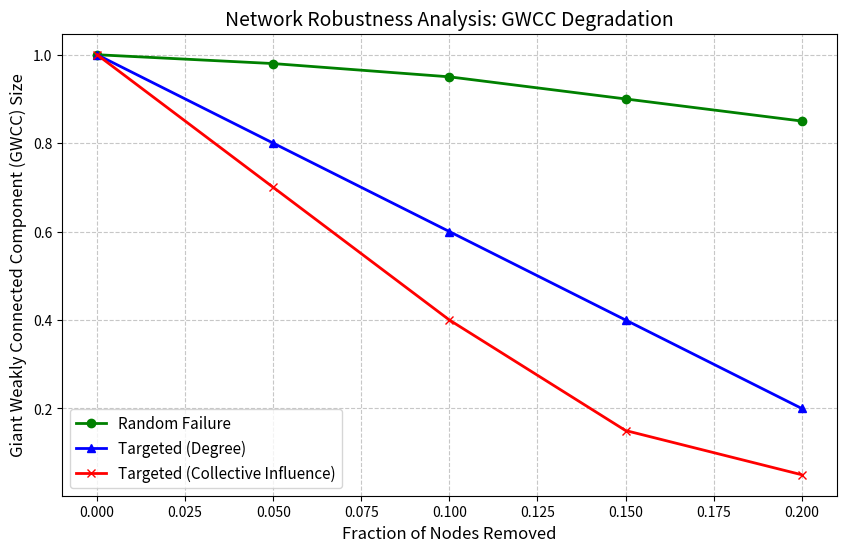
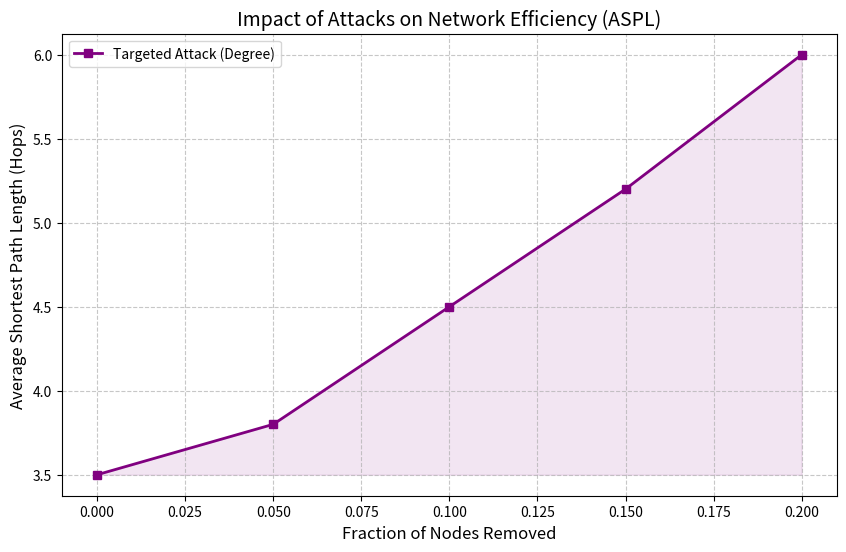

The matplotlib source for these figures, in order:
import json
import os

import matplotlib.pyplot as plt
import pandas as pd

# --- CẤU HÌNH ---
OUTPUT_DIR = "outputs"
IMG_DIR = "outputs"  # Lưu ảnh vào cùng thư mục outputs
# Đảm bảo thư mục tồn tại
os.makedirs(IMG_DIR, exist_ok=True)


# --- HÀM VẼ BIỂU ĐỒ 1: ROBUSTNESS CURVE (GWCC) ---
def plot_robustness_curve():
    print("Dang ve bieu do Robustness Curve (GWCC)...")

    # Giả sử bạn có 3 file log cho 3 kịch bản (bạn cần đổi tên file cho đúng thực tế)
    # Nếu chưa có file thật, script sẽ tạo dữ liệu giả lập (dummy data) để test
    scenarios = [
        {
            "name": "Random Failure",
            "file": "attack_log_random.json",
            "color": "green",
            "marker": "o",
        },
        {
            "name": "Targeted (Degree)",
            "file": "attack_log_degree.json",
            "color": "blue",
            "marker": "^",
        },
        {
            "name": "Targeted (Collective Influence)",
            "file": "attack_log_ci.json",
            "color": "red",
            "marker": "x",
        },
    ]

    plt.figure(figsize=(10, 6))

    for sc in scenarios:
        filepath = os.path.join(OUTPUT_DIR, sc["file"])

        # Kiểm tra file có tồn tại không. Nếu không -> Tạo dữ liệu giả để Demo
        if not os.path.exists(filepath):
            print(f"Warning: Khong tim thay {sc['file']}. Dang dung du lieu gia lap...")
            # Dữ liệu giả: Random giảm chậm, Targeted giảm nhanh
            x = [0.0, 0.05, 0.1, 0.15, 0.2]
            if "Random" in sc["name"]:
                y = [1.0, 0.98, 0.95, 0.90, 0.85]
            elif "Degree" in sc["name"]:
                y = [1.0, 0.80, 0.60, 0.40, 0.20]
            else:  # CI
                y = [1.0, 0.70, 0.40, 0.15, 0.05]
        else:
            # Đọc dữ liệu thật từ JSON
            with open(filepath) as f:
                data = json.load(f)
            # Giả sử cấu trúc JSON là list các bước: [{"fraction_removed": 0.1, "gwcc": 0.9}, ...]
            df = pd.DataFrame(data)
            x = df["fraction_removed"]
            y = df["gwcc"]

        plt.plot(
            x,
            y,
            label=sc["name"],
            color=sc["color"],
            marker=sc["marker"],
            linestyle="-",
            linewidth=2,
            markersize=6,
        )

    plt.title("Network Robustness Analysis: GWCC Degradation", fontsize=14)
    plt.xlabel("Fraction of Nodes Removed", fontsize=12)
    plt.ylabel("Giant Weakly Connected Component (GWCC) Size", fontsize=12)
    plt.grid(True, linestyle="--", alpha=0.7)
    plt.legend(fontsize=11)

    # Lưu file đúng tên yêu cầu trong LaTeX
    save_path = os.path.join(IMG_DIR, "robustness_curve_gwcc.png")
    plt.savefig(save_path, dpi=300, bbox_inches="tight")
    print(f"-> Da luu: {save_path}")
    plt.close()


# --- HÀM VẼ BIỂU ĐỒ 2: EFFICIENCY DROP (ASPL) ---
def plot_efficiency_drop():
    print("Dang ve bieu do Efficiency Drop (ASPL)...")

    # Chỉ vẽ cho trường hợp Targeted Attack (vì nó ảnh hưởng ASPL rõ nhất)
    filepath = os.path.join(OUTPUT_DIR, "attack_log_degree.json")  # File ví dụ

    plt.figure(figsize=(10, 6))

    if not os.path.exists(filepath):
        print("Warning: Khong tim thay log file. Dang dung du lieu gia lap...")
        x = [0.0, 0.05, 0.1, 0.15, 0.2]
        y = [3.5, 3.8, 4.5, 5.2, 6.0]  # ASPL tăng dần
    else:
        with open(filepath) as f:
            data = json.load(f)
        df = pd.DataFrame(data)
        x = df["fraction_removed"]
        y = df["aspl"]

    plt.plot(
        x,
        y,
        color="purple",
        marker="s",
        linestyle="-",
        linewidth=2,
        label="Targeted Attack (Degree)",
    )
    plt.fill_between(x, y, min(y), color="purple", alpha=0.1)  # Tô màu vùng dưới

    plt.title("Impact of Attacks on Network Efficiency (ASPL)", fontsize=14)
    plt.xlabel("Fraction of Nodes Removed", fontsize=12)
    plt.ylabel("Average Shortest Path Length (Hops)", fontsize=12)
    plt.grid(True, linestyle="--", alpha=0.7)
    plt.legend()

    # Lưu file đúng tên yêu cầu trong LaTeX
    save_path = os.path.join(IMG_DIR, "efficiency_drop_aspl.png")
    plt.savefig(save_path, dpi=300, bbox_inches="tight")
    print(f"-> Da luu: {save_path}")
    plt.close()


# --- MAIN ---
if __name__ == "__main__":
    plot_robustness_curve()
    plot_efficiency_drop()
    print("\nHOAN TAT! Hay kiem tra thu muc 'outputs/' de lay anh.")
